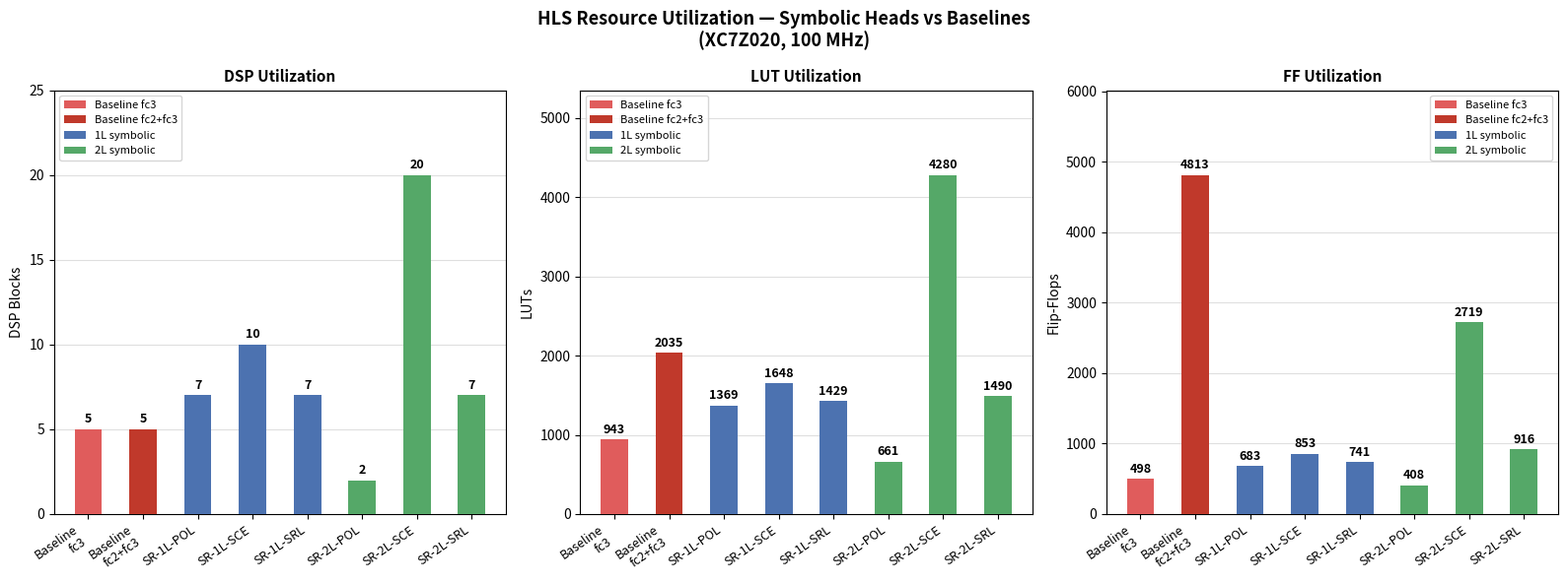
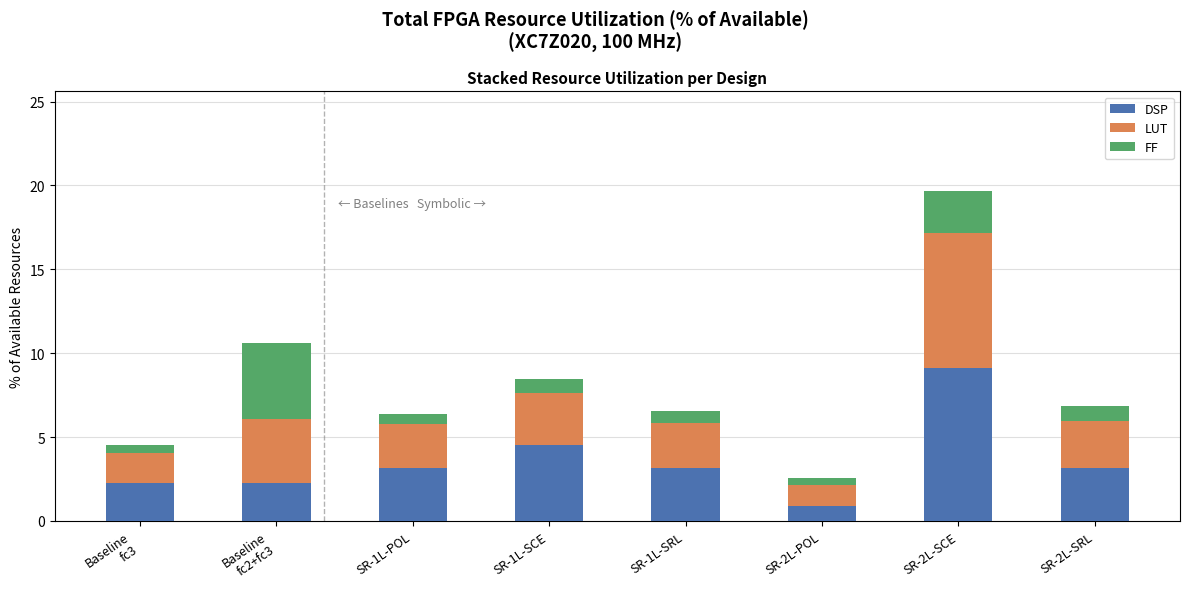

Recreate these plots in Python, in order.
"""
plot_resources.py — Plot HLS resource utilization for all symbolic experiments
vs baseline fc3 and fc2+fc3.
"""

import matplotlib
matplotlib.use("Agg")   # headless server — no display needed
import matplotlib.pyplot as plt
import numpy as np

# ── Data ──────────────────────────────────────────────────────────────────────

models = [
    "Baseline\nfc3", "Baseline\nfc2+fc3",
    "SR-1L-POL", "SR-1L-SCE", "SR-1L-SRL",
    "SR-2L-POL", "SR-2L-SCE", "SR-2L-SRL",
]

dsp = [5,   5,    7,  10,  7,   2,  20,  7]
lut = [943, 2035, 1369, 1648, 1429, 661, 4280, 1490]
ff  = [498, 4813, 683,  853,  741,  408, 2719,  916]

# ── Plot ──────────────────────────────────────────────────────────────────────

x      = np.arange(len(models))
width  = 0.25
fig, axes = plt.subplots(1, 3, figsize=(16, 6))
fig.suptitle("HLS Resource Utilization — Symbolic Heads vs Baselines\n(XC7Z020, 100 MHz)",
             fontsize=13, fontweight="bold")

# first 2 bars are baselines, rest are symbolic
bar_colors = ["#E05C5C", "#C0392B"] + ["#4C72B0"] * 3 + ["#55A868"] * 3

def _bar_group(ax, values, ylabel, title):
    bars = ax.bar(x, values, width=0.5, color=bar_colors, zorder=3)

    # Value labels on bars
    for bar, val in zip(bars, values):
        ax.text(bar.get_x() + bar.get_width() / 2, bar.get_height() + max(values) * 0.01,
                str(val), ha="center", va="bottom", fontsize=9, fontweight="bold")

    ax.set_xticks(x)
    ax.set_xticklabels(models, rotation=35, ha="right", fontsize=9)
    ax.set_ylabel(ylabel, fontsize=10)
    ax.set_title(title, fontsize=11, fontweight="bold")
    ax.grid(axis="y", alpha=0.4, zorder=0)
    ax.set_ylim(0, max(values) * 1.25)

    # Legend
    from matplotlib.patches import Patch
    legend_elements = [
        Patch(facecolor="#E05C5C", label="Baseline fc3"),
        Patch(facecolor="#C0392B", label="Baseline fc2+fc3"),
        Patch(facecolor="#4C72B0", label="1L symbolic"),
        Patch(facecolor="#55A868", label="2L symbolic"),
    ]
    ax.legend(handles=legend_elements, fontsize=8)

_bar_group(axes[0], dsp, "DSP Blocks", "DSP Utilization")
_bar_group(axes[1], lut, "LUTs",       "LUT Utilization")
_bar_group(axes[2], ff,  "Flip-Flops", "FF Utilization")

plt.tight_layout()
out = "resource_utilization.png"
plt.savefig(out, dpi=150, bbox_inches="tight")
print(f"Saved → {out}")


# ── Figure 2: Total normalized utilization (stacked % of available) ───────────

DSP_AVAIL = 220
LUT_AVAIL = 53200
FF_AVAIL  = 106400

dsp_pct = [v / DSP_AVAIL * 100 for v in dsp]
lut_pct = [v / LUT_AVAIL * 100 for v in lut]
ff_pct  = [v / FF_AVAIL  * 100 for v in ff]

fig2, ax2 = plt.subplots(figsize=(12, 6))
fig2.suptitle("Total FPGA Resource Utilization (% of Available)\n(XC7Z020, 100 MHz)",
              fontsize=13, fontweight="bold")

from matplotlib.patches import Patch

b1 = ax2.bar(x, dsp_pct, width=0.5, color="#4C72B0", zorder=3, label="DSP")
b2 = ax2.bar(x, lut_pct, width=0.5, color="#DD8452", zorder=3, label="LUT",
             bottom=dsp_pct)
b3 = ax2.bar(x, ff_pct,  width=0.5, color="#55A868", zorder=3, label="FF",
             bottom=[d + l for d, l in zip(dsp_pct, lut_pct)])

# Vertical lines separating baselines from symbolic
ax2.axvline(1.35, color="gray", linestyle="--", linewidth=1, alpha=0.6)
ax2.text(1.45, max([d+l+f for d,l,f in zip(dsp_pct,lut_pct,ff_pct)]) * 0.95,
         "← Baselines   Symbolic →", fontsize=9, color="gray")

ax2.set_xticks(x)
ax2.set_xticklabels(models, rotation=35, ha="right", fontsize=9)
ax2.set_ylabel("% of Available Resources", fontsize=10)
ax2.set_title("Stacked Resource Utilization per Design", fontsize=11, fontweight="bold")
ax2.legend(fontsize=9)
ax2.grid(axis="y", alpha=0.4, zorder=0)
ax2.set_ylim(0, max([d+l+f for d,l,f in zip(dsp_pct,lut_pct,ff_pct)]) * 1.3)

plt.tight_layout()
out2 = "resource_utilization_total.png"
plt.savefig(out2, dpi=150, bbox_inches="tight")
print(f"Saved → {out2}")
